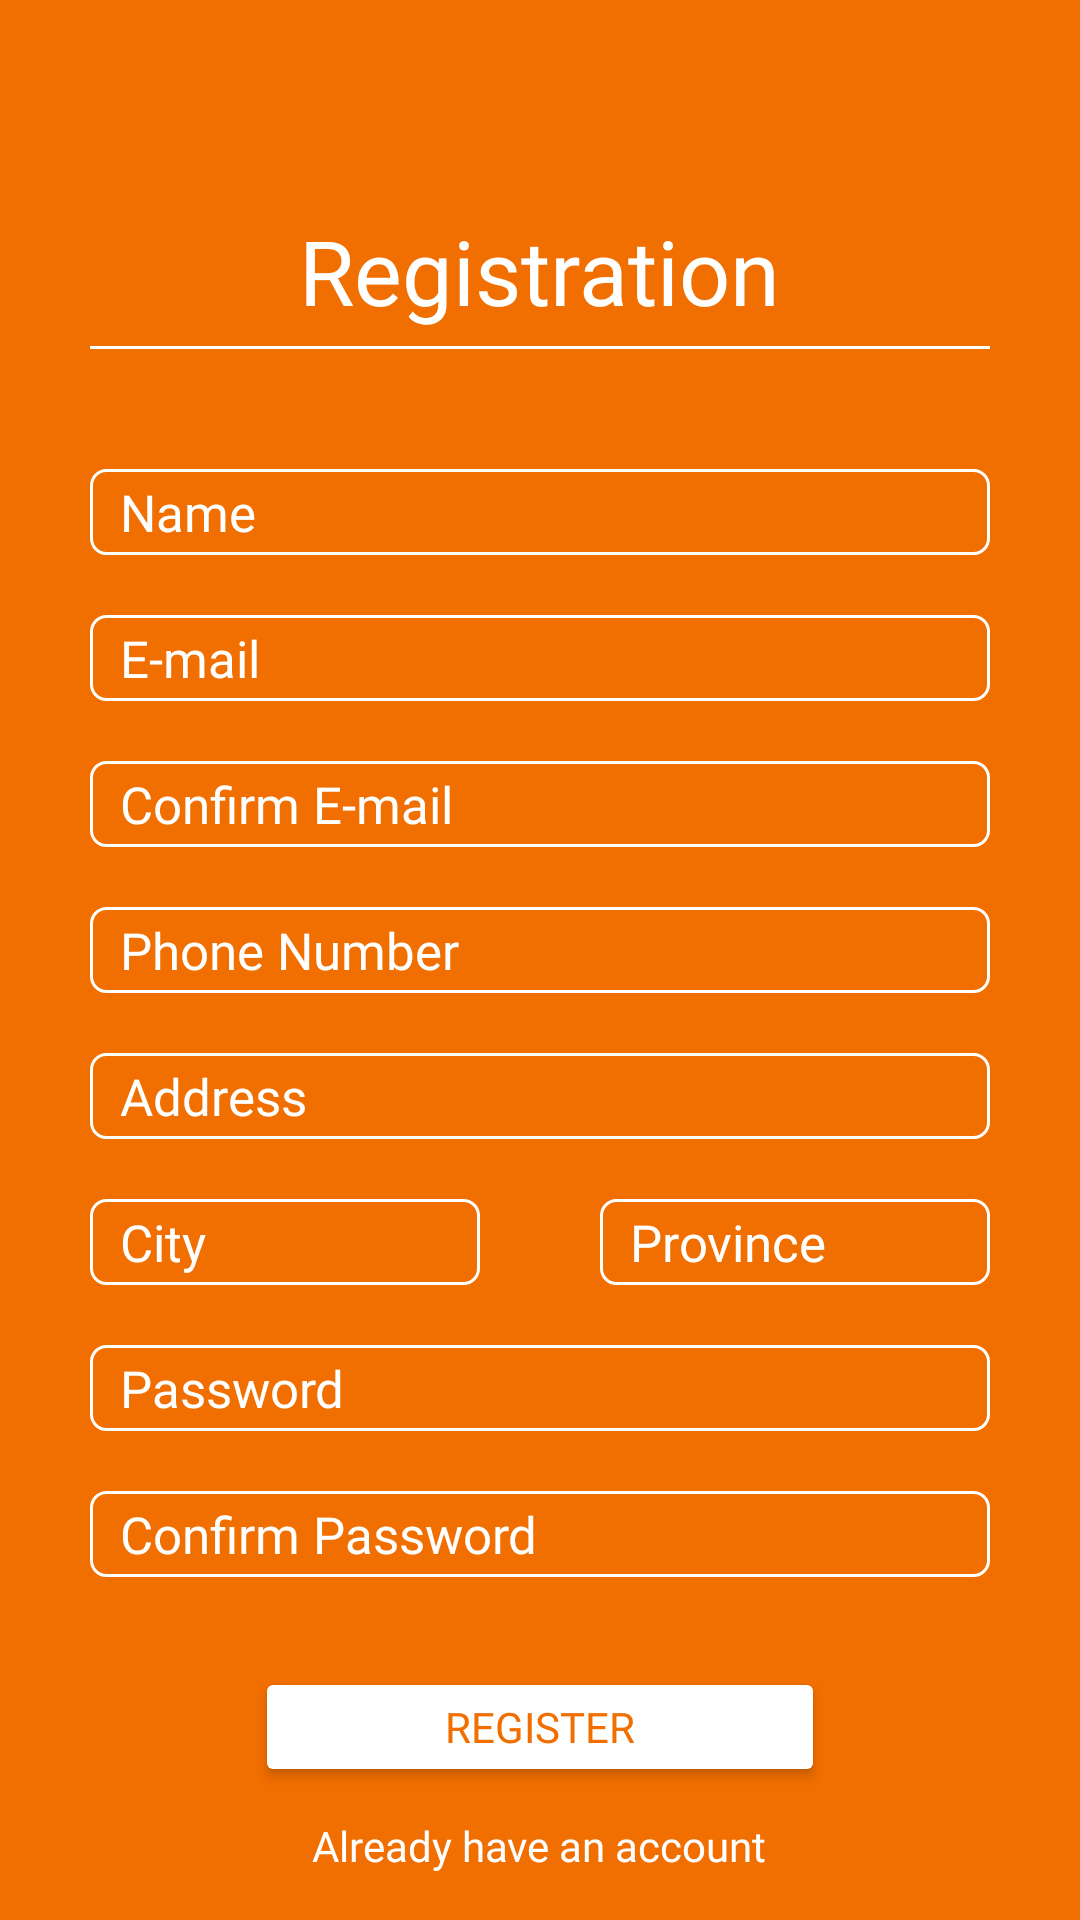

Layout XML and referenced resources for this Android screen:
<!-- AndroidManifest.xml: application theme Theme.Fruitseason -->
<!-- res/layout/activity_registration.xml -->
<?xml version="1.0" encoding="utf-8"?>
<LinearLayout
    xmlns:app="http://schemas.android.com/apk/res-auto"
    xmlns:android="http://schemas.android.com/apk/res/android"
    xmlns:tools="http://schemas.android.com/tools"
    android:layout_height="match_parent"
    android:layout_width="match_parent"
    android:orientation="vertical"
    android:background="@color/orange">

    <TextView
        android:layout_width="wrap_content"
        android:layout_height="wrap_content"
        android:layout_gravity="center_horizontal"
        android:layout_marginTop="70dp"
        android:fontFamily="@font/montserrat_medium"
        android:text="Registration"
        android:textColor="@color/white"
        android:textSize="30dp" />


    <View
        android:layout_width="300dp"
        android:layout_height="1dp"
        android:layout_marginTop="5dp"
        android:layout_gravity ="center_horizontal"
        android:background="@android:color/white" />



    <EditText
        android:id="@+id/txtName"
        android:layout_width="300dp"
        android:layout_height="wrap_content"
        android:layout_gravity="center_horizontal"
        android:layout_marginTop="40dp"
        android:background="@drawable/edit_text_border"
        android:fontFamily="@font/montserrat"
        android:hint="Name"
        android:paddingLeft="10dp"
        android:paddingTop="3dp"
        android:paddingBottom="3dp"
        android:textColor="@color/white"
        android:textColorHint="@color/white"
        android:textSize="17dp" />

    <EditText
        android:id="@+id/txtEmail"
        android:layout_width="300dp"
        android:layout_height="wrap_content"
        android:layout_gravity="center_horizontal"
        android:layout_marginTop="20dp"
        android:background="@drawable/edit_text_border"
        android:fontFamily="@font/montserrat"
        android:hint="E-mail"
        android:inputType="textEmailAddress"
        android:paddingLeft="10dp"
        android:paddingTop="3dp"
        android:paddingBottom="3dp"
        android:textColor="@color/white"
        android:textColorHint="@color/white"
        android:textSize="17dp" />

    <EditText
        android:id="@+id/txtConfirmEmail"
        android:layout_width="300dp"
        android:layout_height="wrap_content"
        android:layout_gravity="center_horizontal"
        android:layout_marginTop="20dp"
        android:background="@drawable/edit_text_border"
        android:fontFamily="@font/montserrat"
        android:hint="Confirm E-mail"
        android:inputType="textEmailAddress"
        android:paddingLeft="10dp"
        android:paddingTop="3dp"
        android:paddingBottom="3dp"
        android:textColor="@color/white"
        android:textColorHint="@color/white"
        android:textSize="17dp" />

    <EditText
        android:id="@+id/txtPhone"
        android:layout_width="300dp"
        android:layout_height="wrap_content"
        android:layout_gravity="center_horizontal"
        android:layout_marginTop="20dp"
        android:background="@drawable/edit_text_border"
        android:fontFamily="@font/montserrat"
        android:hint="Phone Number"
        android:paddingLeft="10dp"
        android:paddingTop="3dp"
        android:paddingBottom="3dp"
        android:textColor="@color/white"
        android:textColorHint="@color/white"
        android:textSize="17dp" />
    <EditText
        android:id="@+id/txtAddress"
        android:layout_width="300dp"
        android:layout_height="wrap_content"
        android:layout_gravity="center_horizontal"
        android:layout_marginTop="20dp"
        android:background="@drawable/edit_text_border"
        android:fontFamily="@font/montserrat"
        android:hint="Address"
        android:paddingLeft="10dp"
        android:paddingTop="3dp"
        android:paddingBottom="3dp"
        android:textColorHint="@color/white"
        android:textColor="@color/white"
        android:textSize="17dp" />
    <LinearLayout
        android:layout_width="300dp"
        android:layout_height="wrap_content"
        android:orientation="horizontal"
        android:layout_gravity ="center_horizontal"
        android:layout_marginTop="20dp">

        <EditText
            android:id="@+id/txtCity"
            android:layout_width="130dp"
            android:layout_height="wrap_content"
            android:layout_gravity="center_horizontal"
            android:background="@drawable/edit_text_border"
            android:fontFamily="@font/montserrat"
            android:hint="City"
            android:paddingLeft="10dp"
            android:paddingTop="3dp"
            android:paddingBottom="3dp"
            android:textColor="@color/white"
            android:textColorHint="@color/white"
            android:textSize="17dp" />
        <EditText
            android:id="@+id/txtProvince"
            android:layout_width="130dp"
            android:layout_height="wrap_content"
            android:layout_gravity="center_horizontal"
            android:layout_marginLeft="40dp"
            android:background="@drawable/edit_text_border"
            android:fontFamily="@font/montserrat"
            android:hint="Province"
            android:paddingLeft="10dp"
            android:paddingTop="3dp"
            android:paddingBottom="3dp"
            android:textColor="@color/white"
            android:textColorHint="@color/white"
            android:textSize="17dp" />
    </LinearLayout>

    <EditText
        android:id="@+id/txtPassword"
        android:layout_width="300dp"
        android:layout_height="wrap_content"
        android:layout_gravity="center_horizontal"
        android:layout_marginTop="20dp"
        android:background="@drawable/edit_text_border"
        android:fontFamily="@font/montserrat"
        android:hint="Password"
        android:inputType="textPassword"
        android:paddingLeft="10dp"
        android:paddingTop="3dp"
        android:paddingBottom="3dp"
        android:textColor="@color/white"
        android:textColorHint="@color/white"
        android:textSize="17dp" />
    <EditText
        android:id="@+id/txtConfirmPassword"
        android:layout_width="300dp"
        android:layout_height="wrap_content"
        android:layout_gravity="center_horizontal"
        android:layout_marginTop="20dp"
        android:background="@drawable/edit_text_border"
        android:fontFamily="@font/montserrat"
        android:hint="Confirm Password"
        android:inputType="textPassword"
        android:paddingLeft="10dp"
        android:paddingTop="3dp"
        android:paddingBottom="3dp"
        android:textColor="@color/white"
        android:textColorHint="@color/white"
        android:textSize="17dp" />
    <Button
        android:id="@+id/btnRegister"
        android:layout_width="190dp"
        android:layout_height="40dp"
        android:layout_gravity="center_horizontal"
        android:layout_marginTop="30dp"
        android:backgroundTint="@color/white"
        android:fontFamily="@font/montserrat_medium"
        android:text="Register"
        android:textColor="@color/orange"
        app:cornerRadius="8dp" />
    <TextView
        android:id="@+id/btnLogin"
        android:layout_width="wrap_content"
        android:layout_height="wrap_content"
        android:layout_marginTop="10dp"
        android:layout_gravity="center_horizontal"
        android:textColor="@color/white"
        android:fontFamily="@font/montserrat"
        android:text="Already have an account"
        />

</LinearLayout>
<!-- resources referenced by this layout -->
<resources>
  <color name="orange">#F16E00</color>
  <color name="white">#FFFFFFFF</color>
  <!-- drawable edit_text_border (drawable) -->
  <shape
      xmlns:android="http://schemas.android.com/apk/res/android"
      android:shape="rectangle">
      <solid
          android:color="@android:color/transparent"/>
  
      <corners
          android:bottomRightRadius="5dp"
          android:bottomLeftRadius="5dp"
          android:topLeftRadius="5dp"
          android:topRightRadius="5dp"/>
      <stroke
          android:color="#ffffff"
          android:width="1dp"/>
  </shape>
  <style name="Theme.Fruitseason" parent="Base.Theme.Fruitseason" />
  <style name="Base.Theme.Fruitseason" parent="Theme.Material3.DayNight.NoActionBar">
          
          
          <item name="colorPrimary">@color/orange</item>
      </style>
</resources>
